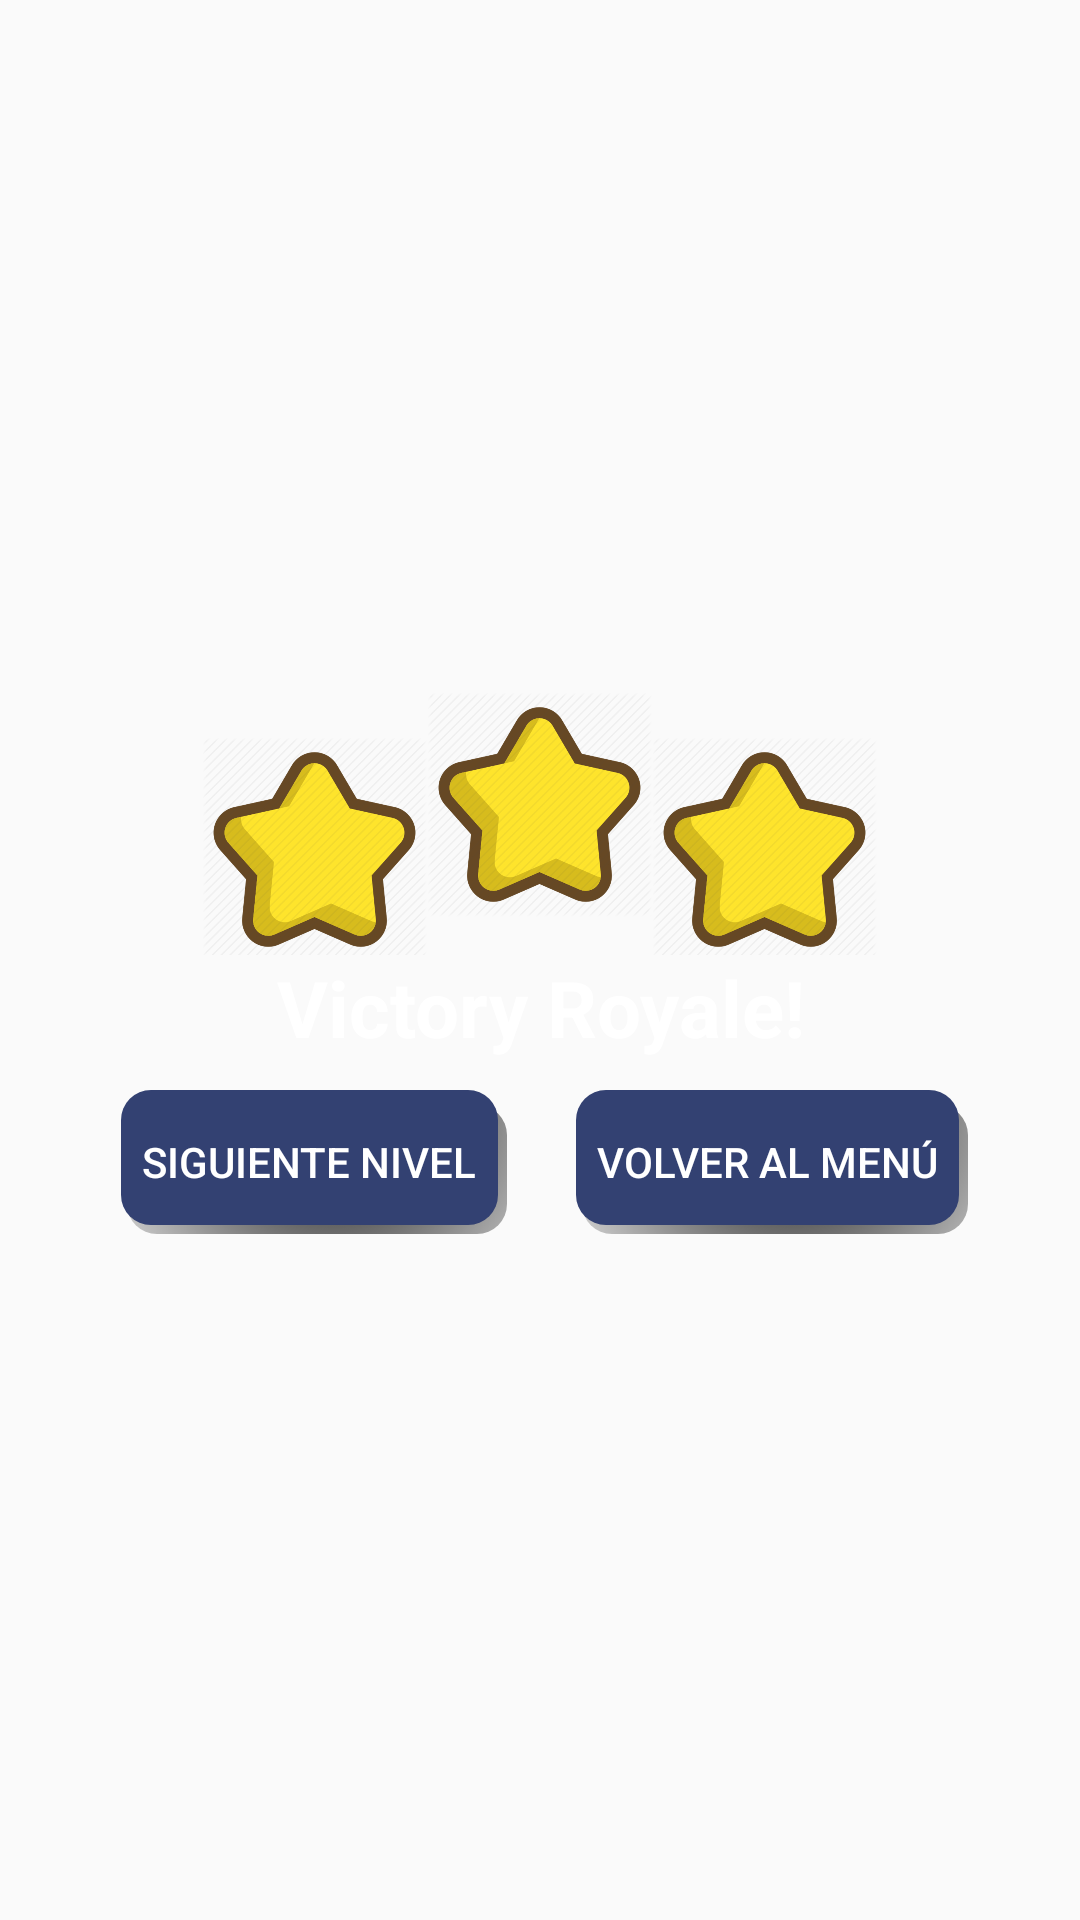

The Android layout XML behind this screen, and the referenced resources:
<!-- AndroidManifest.xml: application theme AppTheme.NoActionBar -->
<!-- res/layout/dialog_result.xml -->
<?xml version="1.0" encoding="utf-8"?>
<LinearLayout xmlns:android="http://schemas.android.com/apk/res/android"
    xmlns:app="http://schemas.android.com/apk/res-auto"
    android:orientation="vertical"
    android:layout_width="match_parent"
    android:layout_height="match_parent"
    android:gravity="center_horizontal|center_vertical"
    android:background="@android:color/transparent"

    android:padding="20dp">

    <LinearLayout
        android:layout_width="match_parent"
        android:layout_height="100dp"
        android:orientation="horizontal"
        android:gravity="center_horizontal|center_vertical"
        android:layout_gravity="center">

        <ImageView
            android:id="@+id/star1"
            android:layout_width="75dp"
            android:layout_height="75dp"
            app:srcCompat="@drawable/star"
            android:layout_marginTop="15dp"/>

        <ImageView
            android:id="@+id/star2"
            android:layout_width="75dp"
            android:layout_height="75dp"
            app:srcCompat="@drawable/star" />

        <ImageView
            android:id="@+id/star3"
            android:layout_width="75dp"
            android:layout_height="75dp"
            app:srcCompat="@drawable/star"
            android:layout_marginTop="15dp"/>

    </LinearLayout>

    <TextView
        android:layout_width="wrap_content"
        android:layout_height="wrap_content"
        android:text="Victory Royale!"
        android:gravity="center"
        android:textSize="26sp"
        android:textColor="@android:color/white"
        android:textStyle="bold"
        android:background="@android:color/transparent"/>

    <LinearLayout
        android:layout_width="wrap_content"
        android:layout_height="wrap_content"
        android:orientation="horizontal"
        android:padding="10dp">

        <Button
            android:id="@+id/victory_next"
            android:layout_width="match_parent"
            android:layout_height="wrap_content"
            android:text="Siguiente nivel"
            android:layout_marginEnd="10dp"
            android:padding="10dp"
            android:background="@drawable/custom_back_button"
            android:textColor="@android:color/white"
            android:foreground="?android:attr/selectableItemBackground"/>

        <Button
            android:id="@+id/victory_back"
            android:layout_width="match_parent"
            android:layout_height="wrap_content"
            android:text="Volver al menú"
            android:layout_marginStart="10dp"
            android:padding="10dp"
            android:background="@drawable/custom_back_button"
            android:textColor="@android:color/white"
            android:foreground="?android:attr/selectableItemBackground"/>

    </LinearLayout>

</LinearLayout>
<!-- resources referenced by this layout -->
<resources>
  <!-- drawable custom_back_button (drawable) -->
  <selector xmlns:android="http://schemas.android.com/apk/res/android">
      <item>
          <layer-list>
              <item android:left="5dp" android:top="5dp">
                  <shape>
                      <corners android:radius="10dp" />
                      <gradient
                          android:angle="315"
                          android:endColor="@android:color/transparent"
                          android:startColor="@android:color/black"
                          android:type="radial"
                          android:centerX="0.55"
                          android:centerY="0"
                          android:gradientRadius="300"/>
                      <padding android:bottom="1dp" android:left="0dp" android:right="3dp" android:top="0dp" />
                  </shape>
              </item>
              <item android:bottom="2dp" android:left="3dp">
                  <shape>
                      <corners android:radius="10dp" />
                      <solid android:color="@color/colorAccent" />
                  </shape>
              </item>
          </layer-list>
      </item>
  
  </selector>
  <!-- drawable star: png bitmap (drawable-hdpi, 36318 bytes) -->
  <style name="AppTheme.NoActionBar">
          <item name="windowActionBar">false</item>
          <item name="windowNoTitle">true</item>
      </style>
  <color name="colorAccent">#334172</color>
</resources>
